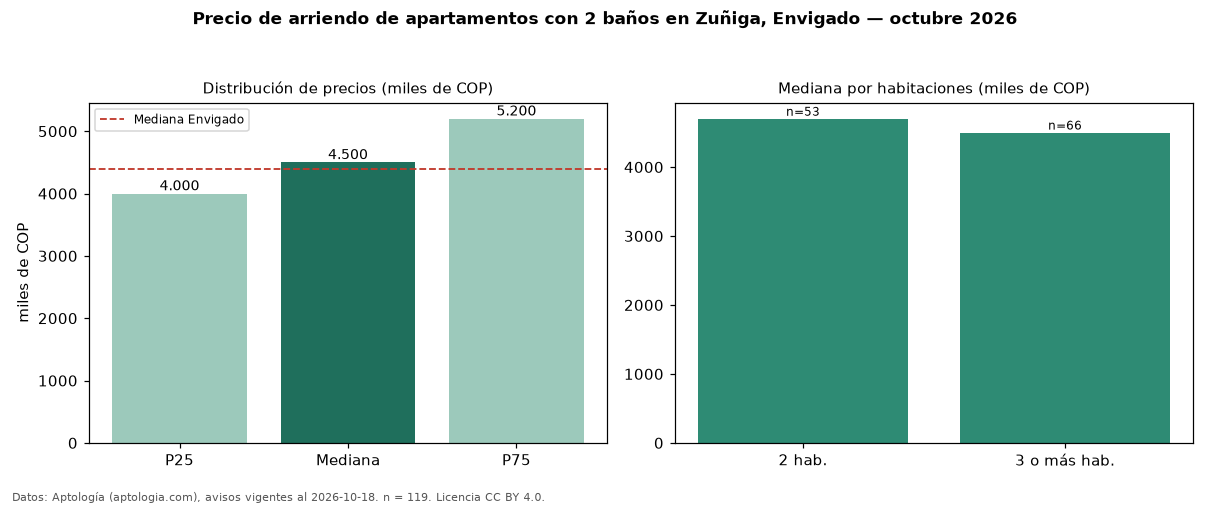

Values plotted in this chart, from the file beside it:
seccion, metrica, valor, moneda, n
filtro, ban2, con 2 baños, , 119
precio, p25, 4000000, COP, 119
precio, mediana, 4500000, COP, 119
precio, p75, 5200000, COP, 119
precio, minimo, 2400000, COP, 119
precio, maximo, 11111111, COP, 119
m2, mediana_precio_m2, 46903, COP, 117
m2, area_mediana_m2, 96.5, m2, 117
banos, mediana_banos, 2.0, , 
parqueadero, pct_con_parqueadero, 93.2, %, 117
estrato, estrato_mas_frecuente, 5, , 118
habitaciones, 2, 4700000, COP, 53
habitaciones, 3+, 4500000, COP, 66
ciudad, mediana_ciudad_referencia, 4400000, COP, 
ciudad, mediana_m2_ciudad, 48864, COP, 
fuente, fecha_datos, 2026-10-18, , 
fuente, atribucion, https://www.aptologia.com/arriendo/envig…, , 
fuente, licencia, CC BY 4.0, , 
